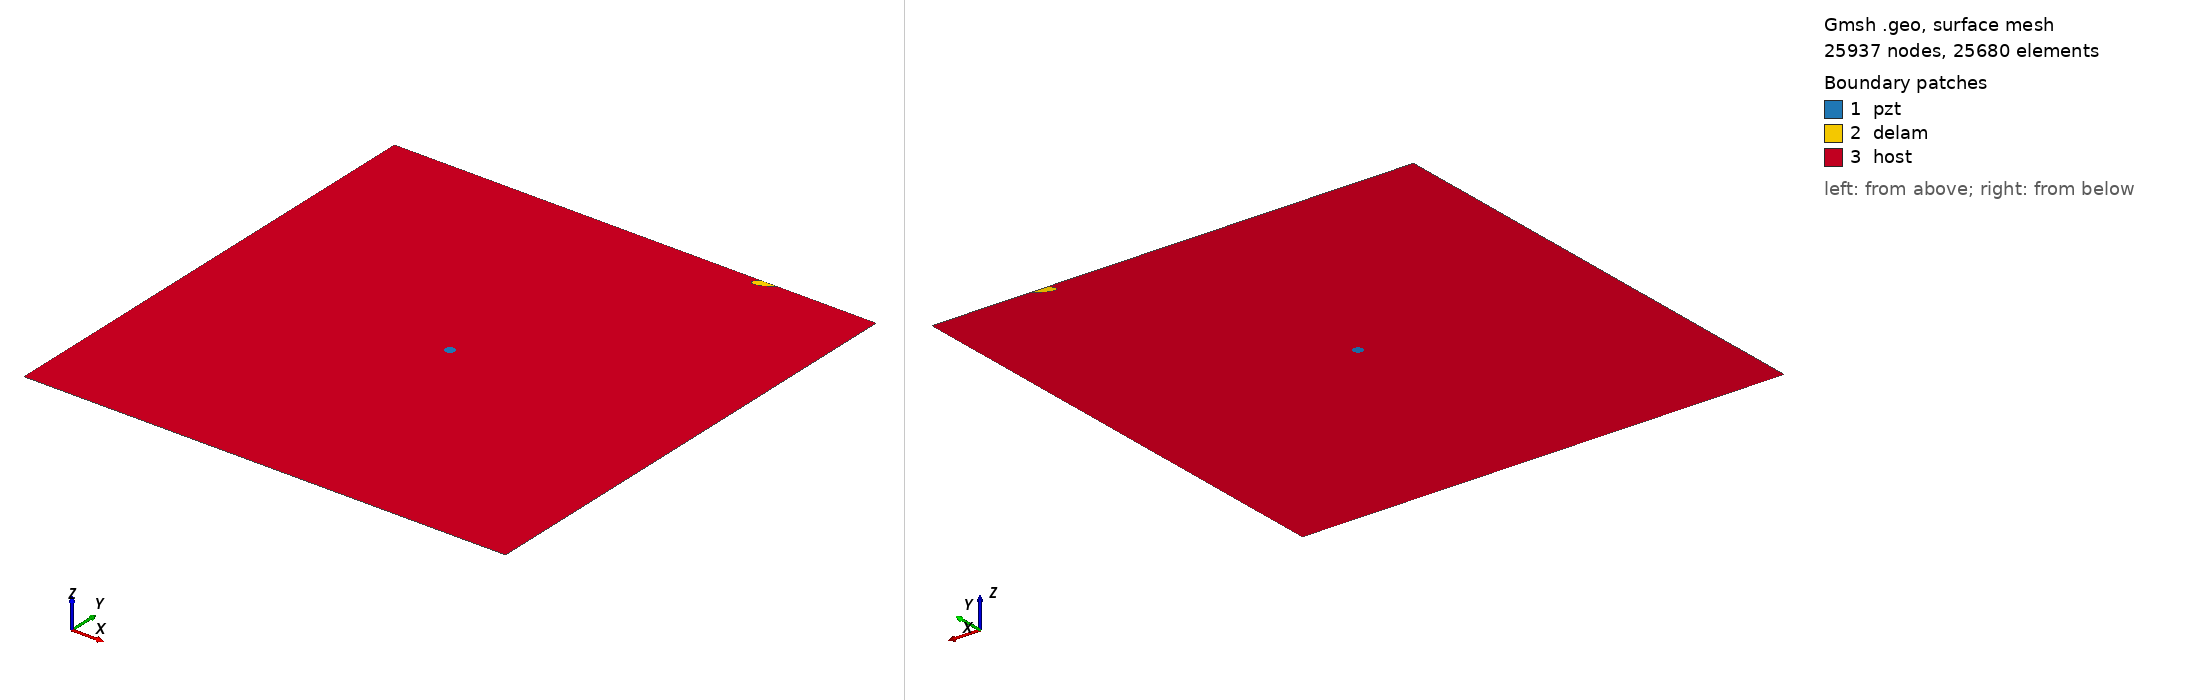

Gmsh geometry script, surface-meshed: 25937 nodes, 25680 surface elements. Boundary patches (legend numbers): 1 pzt, 2 delam, 3 host. Left view from above one corner, right view from below the opposite corner. Legend entries are the model's physical surfaces. The drawing asked Gmsh for element sizes between 1% and 20% of the model's largest extent; the script's own settings can give other sizes.

=== delam1_position_no_98_a_15mm_b_5mm_angle_30.geo (drawn) ===
SetFactory("OpenCASCADE");
L=0.500000; 
W=0.500000; 
a=0.015000; 
b=0.005000; 
x=0.388889; 
y=0.500000; 
alpha=0.166667 *Pi; 
r=0.005000; 
xpzt=0.250000; 
ypzt=0.250000; 
//+
Point(1) = {0, 0, 0, 1.0};
//+
Point(2) = {L, 0, 0, 1.0};
//+
Point(3) = {L, W, 0, 1.0};
//+
Point(4) = {0, W, 0, 1.0};
//+
Line(1) = {1, 2};
//+
Line(2) = {2, 3};
//+
Line(3) = {3, 4};
//+
Line(4) = {4, 1};
//+
Circle(5) = {xpzt, ypzt, -0, r, 0, 2*Pi};
//+
Ellipse(6) = {x, y, -0, a, b, 0, 2*Pi};
//+
Rotate {{0, 0, 1}, {x, y, 0}, alpha} {
  Curve{6}; 
}
//+
BooleanDifference{ Curve{6}; Delete; }{ Curve{3}; }
//+
Delete {
  Curve{6}; 
}
//+
Delete {
  Curve{3}; 
}
//+
Line(9) = {7, 8};
//+
Line(10) = {3, 8};
//+
Line(11) = {7, 4};
//+
Curve Loop(1) = {5};
//+
Plane Surface(1) = {1};
//+
Curve Loop(2) = {9, 7};
//+
Plane Surface(2) = {2};
//+
Curve Loop(3) = {10, -7, 11, 4, 1, 2};
//+
Curve Loop(4) = {5};
//+
Plane Surface(3) = {3, 4};
//+
Point(9) = {xpzt, ypzt, 0, 1.0};
//+
Point{9} In Surface {1};// mesh node at centre of pzt
//+
Physical Surface("pzt") = {1};
//+
Physical Surface("delam") = {2};
//+
Physical Surface("host") = {3};

Mesh.Algorithm = 6; // Frontal
Mesh.CharacteristicLengthFactor = 0.080000;
Mesh.CharacteristicLengthMin = 0.001000;
Mesh.CharacteristicLengthMax = 0.200000;
Mesh.RecombineAll = 1; // Apply recombination algorithm
Mesh.SubdivisionAlgorithm = 1; // 1: all quadrangles
Mesh.Smoothing = 1;
